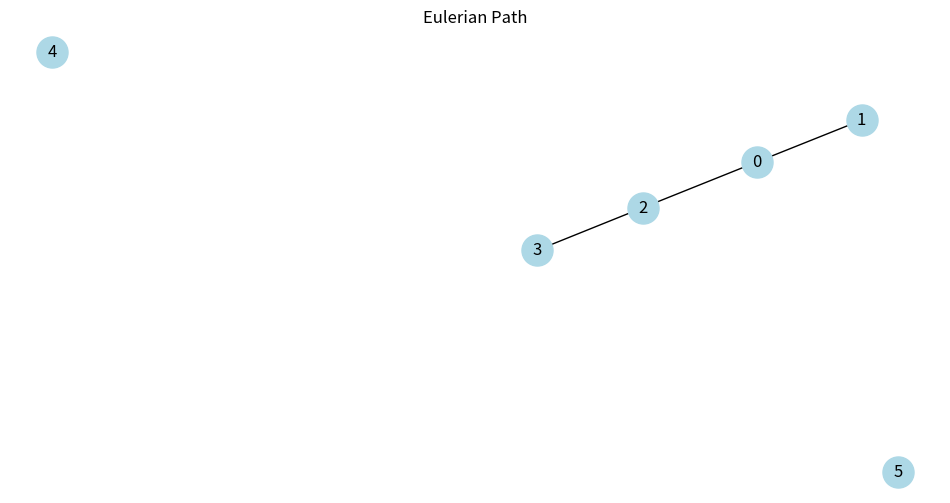
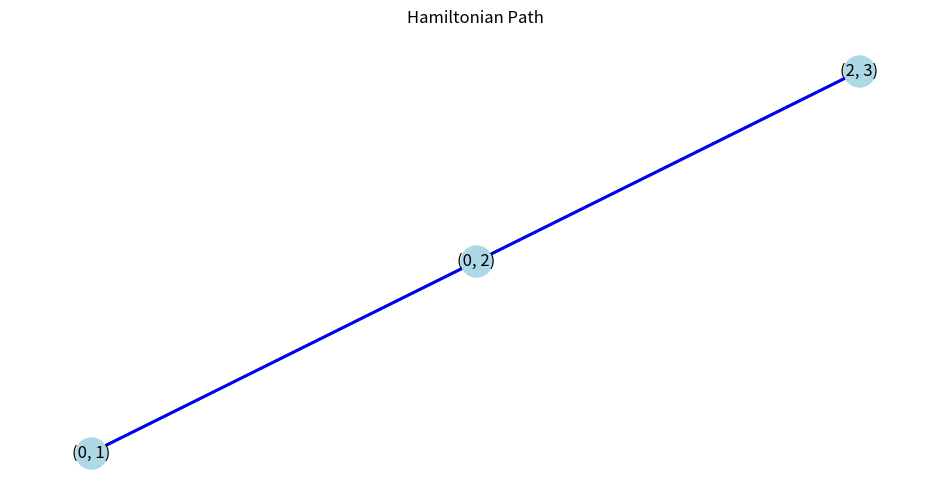

These charts were generated, in order, by the following Python code:
import matplotlib.pyplot as plt
import networkx as nx
import random

#create random graph
def CreaGraph(num_nodes, edge_probability):
    return nx.erdos_renyi_graph(num_nodes, edge_probability, directed=False)

#find eulerian path
def EuleurianPaht(graph):
    if nx.is_eulerian(graph):
        return list(nx.eulerian_circuit(graph))
    else:
        return None

#find hamilton path
def HamiltonPath(line_graph):
    try:
        return list(nx.approximation.traveling_salesman_problem(line_graph, cycle=True))
    except nx.NetworkXError:
        return None

#display graph
def DisplayGraph(graph, paths, title, path_color):
    fig, ax = plt.subplots(figsize=(12, 6))
    pos = nx.spring_layout(graph)
    nx.draw(graph, pos, with_labels=True, node_size=500, font_size=12, font_color='black', node_color='lightblue',
            edgelist=graph.edges(), arrows=False)
    
    if paths:
        for path in paths:
            path_edges = [(path[i], path[i + 1]) for i in range(len(path) - 1)]
            nx.draw_networkx_edges(graph, pos, edgelist=path_edges, edge_color=path_color, width=2.0)

    ax.set_title(title)
    plt.show()

if __name__ == "__main__":
    num_nodes = 6
    edge_probability = 0.4

    # Create random graph
    G = CreaGraph(num_nodes, edge_probability)
    line_graph = nx.line_graph(G)

    # Find Eulerian & Hamiltonian paths
    eulerian_path = EuleurianPaht(G)
    hamiltonian_path = HamiltonPath(line_graph)

    # Display  graph 
    DisplayGraph(G, [eulerian_path] if eulerian_path else [], "Eulerian Path", 'red')
    DisplayGraph(line_graph, [hamiltonian_path] if hamiltonian_path else [], "Hamiltonian Path", 'blue')
